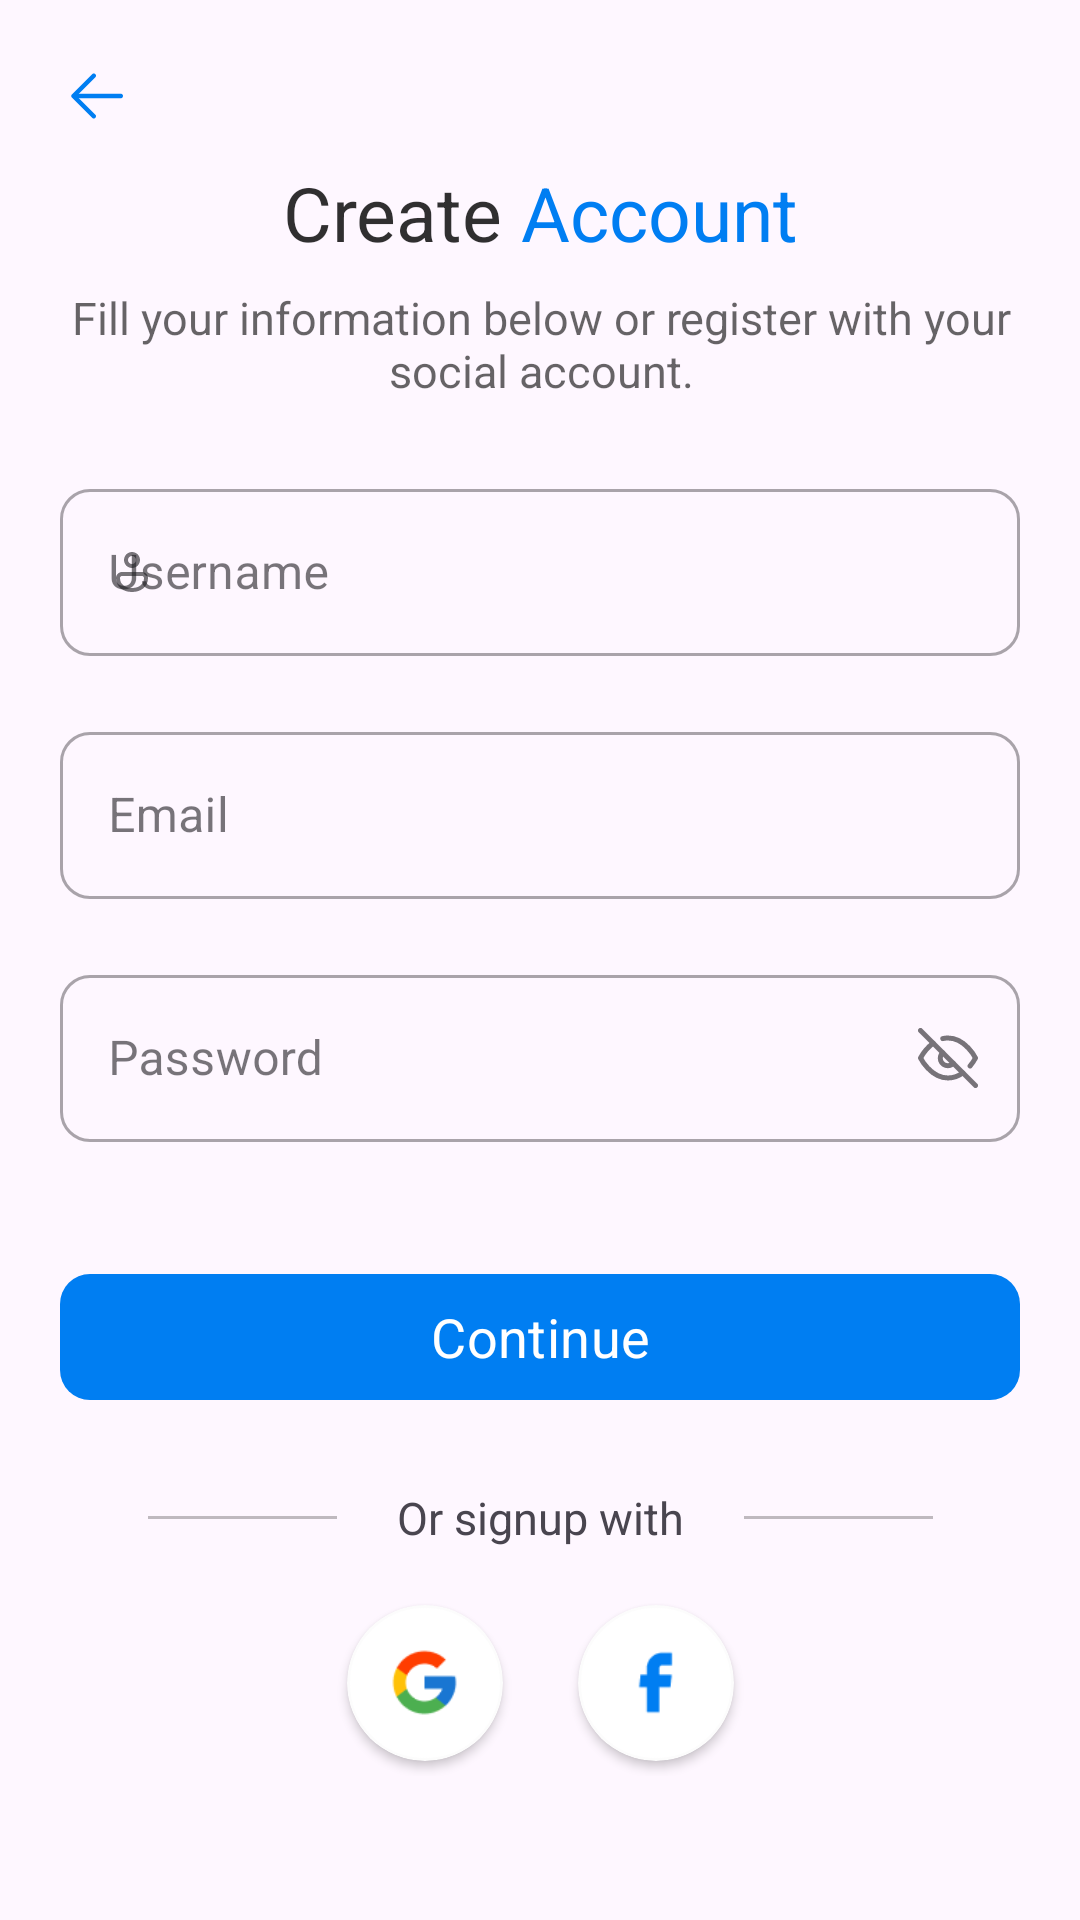

Layout XML and referenced resources for this Android screen:
<!-- AndroidManifest.xml: activity theme Theme.HotelBookingApp -->
<!-- res/layout/activity_sign_up.xml -->
<?xml version="1.0" encoding="utf-8"?>
<androidx.constraintlayout.widget.ConstraintLayout xmlns:android="http://schemas.android.com/apk/res/android"
    xmlns:app="http://schemas.android.com/apk/res-auto"
    xmlns:tools="http://schemas.android.com/tools"
    android:layout_width="match_parent"
    android:layout_height="match_parent"
    tools:context=".ui.activities.SignUpActivity">

    <ImageView
        android:id="@+id/back_btn"
        android:layout_width="24dp"
        android:layout_height="24dp"
        android:layout_margin="20dp"
        android:background="?attr/selectableItemBackgroundBorderless"
        android:clickable="true"
        android:contentDescription="@string/go_back"
        android:focusable="true"
        android:src="@drawable/ic_back"
        app:layout_constraintStart_toStartOf="parent"
        app:layout_constraintTop_toTopOf="parent" />


    <LinearLayout
        android:id="@+id/linearLayout"
        android:layout_width="wrap_content"
        android:layout_height="wrap_content"
        android:layout_marginTop="10dp"
        app:layout_constraintEnd_toEndOf="parent"
        app:layout_constraintStart_toStartOf="parent"
        app:layout_constraintTop_toBottomOf="@+id/back_btn">

        <TextView
            style="@style/text_title"
            android:layout_width="wrap_content"
            android:layout_height="wrap_content"
            android:text="@string/create"
            android:textColor="@color/surface_color_caption" />

        <TextView
            style="@style/text_title"
            android:layout_width="wrap_content"
            android:layout_height="wrap_content"
            android:layout_marginStart="6dp"
            android:text="@string/account"
            android:textColor="@color/surface_color_1" />
    </LinearLayout>

    <TextView
        android:id="@+id/txt_subtitle"
        style="@style/text_body"
        android:layout_width="320dp"
        android:layout_height="wrap_content"
        android:layout_marginTop="8dp"
        android:text="@string/subtitle_signup"
        android:textColor="@color/surface_color_body"
        app:layout_constraintEnd_toEndOf="@+id/linearLayout"
        app:layout_constraintStart_toStartOf="@+id/linearLayout"
        app:layout_constraintTop_toBottomOf="@+id/linearLayout" />

    <com.google.android.material.textfield.TextInputLayout
        android:id="@+id/input_field_username"
        style="@style/text_input_layout_main"
        android:layout_width="320dp"
        android:layout_height="wrap_content"
        android:layout_marginTop="24dp"
        android:hint="@string/username"
        app:layout_constraintEnd_toEndOf="parent"
        app:layout_constraintStart_toStartOf="parent"
        app:layout_constraintTop_toBottomOf="@+id/txt_subtitle"
        app:startIconDrawable="@drawable/ic_person_profile">

        <com.google.android.material.textfield.TextInputEditText
            android:layout_width="match_parent"
            android:id="@+id/edt_userName"
            android:layout_height="wrap_content" />

    </com.google.android.material.textfield.TextInputLayout>

    <com.google.android.material.textfield.TextInputLayout
        android:id="@+id/input_field_email"
        style="@style/text_input_layout_main"
        android:layout_width="320dp"
        android:layout_height="wrap_content"
        android:layout_marginTop="20dp"

        android:hint="@string/email"
        app:layout_constraintEnd_toEndOf="parent"
        app:layout_constraintStart_toStartOf="parent"
        app:layout_constraintTop_toBottomOf="@+id/input_field_username"
        app:startIconDrawable="@drawable/ic_email_hotel_details">

        <com.google.android.material.textfield.TextInputEditText
            android:layout_width="match_parent"
            android:id="@+id/edt_email"
            android:layout_height="wrap_content" />

    </com.google.android.material.textfield.TextInputLayout>

    <com.google.android.material.textfield.TextInputLayout
        android:id="@+id/input_field_password"
        style="@style/text_input_layout_main"
        android:layout_width="320dp"
        android:layout_height="wrap_content"
        android:layout_marginTop="20dp"
        android:hint="@string/password"
        app:endIconDrawable="@drawable/ic_hide"
        app:endIconMode="password_toggle"
        app:layout_constraintEnd_toEndOf="parent"
        app:layout_constraintStart_toStartOf="parent"
        app:layout_constraintTop_toBottomOf="@+id/input_field_email"
        app:startIconDrawable="@drawable/ic_password">

        <com.google.android.material.textfield.TextInputEditText
            android:layout_width="match_parent"
            android:layout_height="wrap_content"
            android:id="@+id/edt_password"
            android:inputType="textPassword" />

    </com.google.android.material.textfield.TextInputLayout>

    <com.google.android.material.button.MaterialButton
        android:id="@+id/btn_continue"
        style="@style/button_text_roboto"
        android:layout_width="320dp"
        android:layout_height="50dp"
        android:layout_marginTop="40dp"
        android:text="@string/continue_"
        app:layout_constraintEnd_toEndOf="parent"
        app:layout_constraintStart_toStartOf="parent"
        app:layout_constraintTop_toBottomOf="@+id/input_field_password" />

    <LinearLayout
        android:id="@+id/caption_signup"
        android:layout_width="wrap_content"
        android:layout_height="wrap_content"
        android:layout_marginTop="25dp"
        android:gravity="center"
        app:layout_constraintEnd_toEndOf="@+id/btn_continue"
        app:layout_constraintStart_toStartOf="@+id/btn_continue"
        app:layout_constraintTop_toBottomOf="@+id/btn_continue">

        <View
            android:layout_width="63dp"
            android:layout_height="1dp"
            android:background="@color/divider_color_horizontal"
            app:layout_constraintTop_toBottomOf="@id/btn_continue" />

        <TextView
            style="@style/small_caption"
            android:layout_width="wrap_content"
            android:layout_height="wrap_content"
            android:layout_marginHorizontal="20dp"
            android:text="@string/or_signup_with" />

        <View
            android:layout_width="63dp"
            android:layout_height="1dp"
            android:background="@color/divider_color_horizontal"
            app:layout_constraintTop_toBottomOf="@id/btn_continue" />
    </LinearLayout>

    <include
        android:id="@+id/other_login_options"
        layout="@layout/layout_login_options"
        android:layout_width="wrap_content"
        android:layout_height="wrap_content"
        android:layout_marginTop="14dp"
        app:layout_constraintEnd_toEndOf="parent"
        app:layout_constraintStart_toStartOf="parent"
        app:layout_constraintTop_toBottomOf="@id/caption_signup" />


</androidx.constraintlayout.widget.ConstraintLayout>
<!-- res/layout/layout_login_options.xml (included above) -->
<?xml version="1.0" encoding="utf-8"?>
<LinearLayout xmlns:android="http://schemas.android.com/apk/res/android"
    xmlns:app="http://schemas.android.com/apk/res-auto"
    android:layout_width="wrap_content"
    android:layout_height="wrap_content"
    android:layout_gravity="center"
    android:gravity="center">

    <com.google.android.material.card.MaterialCardView
        android:id="@+id/btn_login_with_google"
        android:layout_width="52dp"
        android:layout_height="52dp"
        android:layout_margin="5dp"
        android:clickable="true"
        android:focusable="true"
        app:cardBackgroundColor="@color/login_icon_bg"
        app:cardCornerRadius="30dp"
        app:cardElevation="2dp"
        app:strokeColor="@color/login_icon_stroke">

        <ImageView
            android:layout_width="25dp"
            android:layout_height="25dp"
            android:layout_gravity="center"
            android:contentDescription="@string/google"
            android:src="@drawable/ic_google" />
    </com.google.android.material.card.MaterialCardView>

    <com.google.android.material.card.MaterialCardView
        android:id="@+id/btn_login_with_fb"
        android:layout_width="52dp"
        android:layout_height="52dp"
        android:layout_marginStart="20dp"
        android:layout_marginEnd="5dp"
        android:clickable="true"
        android:focusable="true"
        app:cardBackgroundColor="@color/login_icon_bg"
        app:cardCornerRadius="30dp"
        app:cardElevation="2dp"
        app:strokeColor="@color/login_icon_stroke">

        <ImageView
            android:layout_width="25dp"
            android:layout_height="25dp"
            android:layout_gravity="center"
            android:contentDescription="@string/google"
            android:src="@drawable/ic_facebook" />

    </com.google.android.material.card.MaterialCardView>

</LinearLayout>
<!-- resources referenced by this layout -->
<resources>
  <color name="divider_color_horizontal">#40000000</color>
  <color name="login_icon_bg">@color/white</color>
  <color name="login_icon_stroke">#14D9D9D9</color>
  <color name="surface_color_1">#007EF2</color>
  <color name="surface_color_body">#99000000</color>
  <color name="surface_color_caption">#CF000000</color>
  <!-- drawable ic_back (drawable) -->
  <vector xmlns:android="http://schemas.android.com/apk/res/android"
      android:width="24dp"
      android:height="24dp"
      android:viewportWidth="24"
      android:viewportHeight="24">
    <path
        android:pathData="M5.25,11.25H20.25C20.449,11.25 20.64,11.329 20.78,11.47C20.921,11.61 21,11.801 21,12C21,12.199 20.921,12.39 20.78,12.53C20.64,12.671 20.449,12.75 20.25,12.75H5.25C5.051,12.75 4.86,12.671 4.72,12.53C4.579,12.39 4.5,12.199 4.5,12C4.5,11.801 4.579,11.61 4.72,11.47C4.86,11.329 5.051,11.25 5.25,11.25Z"
        android:fillColor="#007EF2"/>
    <path
        android:pathData="M5.561,12L11.781,18.219C11.922,18.36 12.001,18.551 12.001,18.75C12.001,18.949 11.922,19.14 11.781,19.281C11.64,19.422 11.449,19.501 11.25,19.501C11.051,19.501 10.86,19.422 10.719,19.281L3.969,12.531C3.899,12.461 3.844,12.379 3.806,12.288C3.768,12.196 3.749,12.099 3.749,12C3.749,11.901 3.768,11.804 3.806,11.713C3.844,11.621 3.899,11.539 3.969,11.469L10.719,4.719C10.86,4.578 11.051,4.499 11.25,4.499C11.449,4.499 11.64,4.578 11.781,4.719C11.922,4.86 12.001,5.051 12.001,5.25C12.001,5.449 11.922,5.64 11.781,5.781L5.561,12Z"
        android:fillColor="#007EF2"/>
  </vector>
  <string name="account">Account</string>
  <string name="continue_">Continue</string>
  <string name="create">Create</string>
  <string name="email">Email</string>
  <string name="go_back">go_back</string>
  <string name="google">Google</string>
  <string name="or_signup_with">Or signup with</string>
  <string name="password">Password</string>
  <string name="subtitle_signup">Fill your information below or register with your social account.</string>
  <string name="username">Username</string>
  <style name="button_text_roboto" parent="ThemeOverlay.Material3.Button">
          <item name="android:textSize">18sp</item>
          <item name="cornerRadius">10dp</item>
          <item name="fontFamily">@font/roboto_medium</item>
          <item name="backgroundTint">@color/surface_color_1</item>
      </style>
  <style name="small_caption" parent="@android:style/Widget.TextView">
          <item name="android:textSize">15sp</item>
          <item name="fontFamily">@font/roboto</item>
      </style>
  <style name="text_body" parent="@android:style/Widget.TextView">
          <item name="fontFamily">@font/roboto_medium</item>
          <item name="android:textAlignment">center</item>
          <item name="android:textSize">15sp</item>
      </style>
  <style name="text_input_layout_main" parent="Widget.MaterialComponents.TextInputLayout.OutlinedBox">
          <item name="boxCornerRadiusBottomEnd">10dp</item>
          <item name="boxCornerRadiusBottomStart">10dp</item>
          <item name="boxCornerRadiusTopEnd">10dp</item>
          <item name="boxCornerRadiusTopStart">10dp</item>
      </style>
  <style name="text_title" parent="@android:style/Widget.TextView">
          <item name="fontFamily">@font/open_sans_bold</item>
          <item name="android:textSize">25sp</item>
      </style>
  <style name="Theme.HotelBookingApp" parent="Base.Theme.HotelBookingApp">
          <item name="colorPrimary">@color/surface_color_1</item>
          <item name="android:statusBarColor">@color/status_bar_color</item>
      </style>
  <color name="white">#FFFFFFFF</color>
  <style name="Base.Theme.HotelBookingApp" parent="Theme.Material3.Light.NoActionBar">
          
          
      </style>
  <color name="status_bar_color">#0472D8</color>
</resources>
